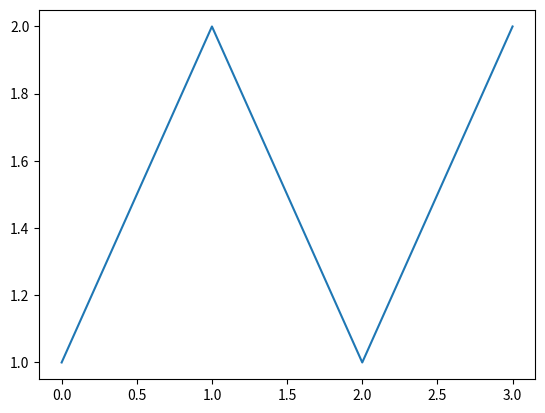

Write the Python code that produced this figure.
import matplotlib.pyplot as plt

def temperImg():
    plt.plot([1, 2, 1, 2])
    plt.show()

temperImg()
